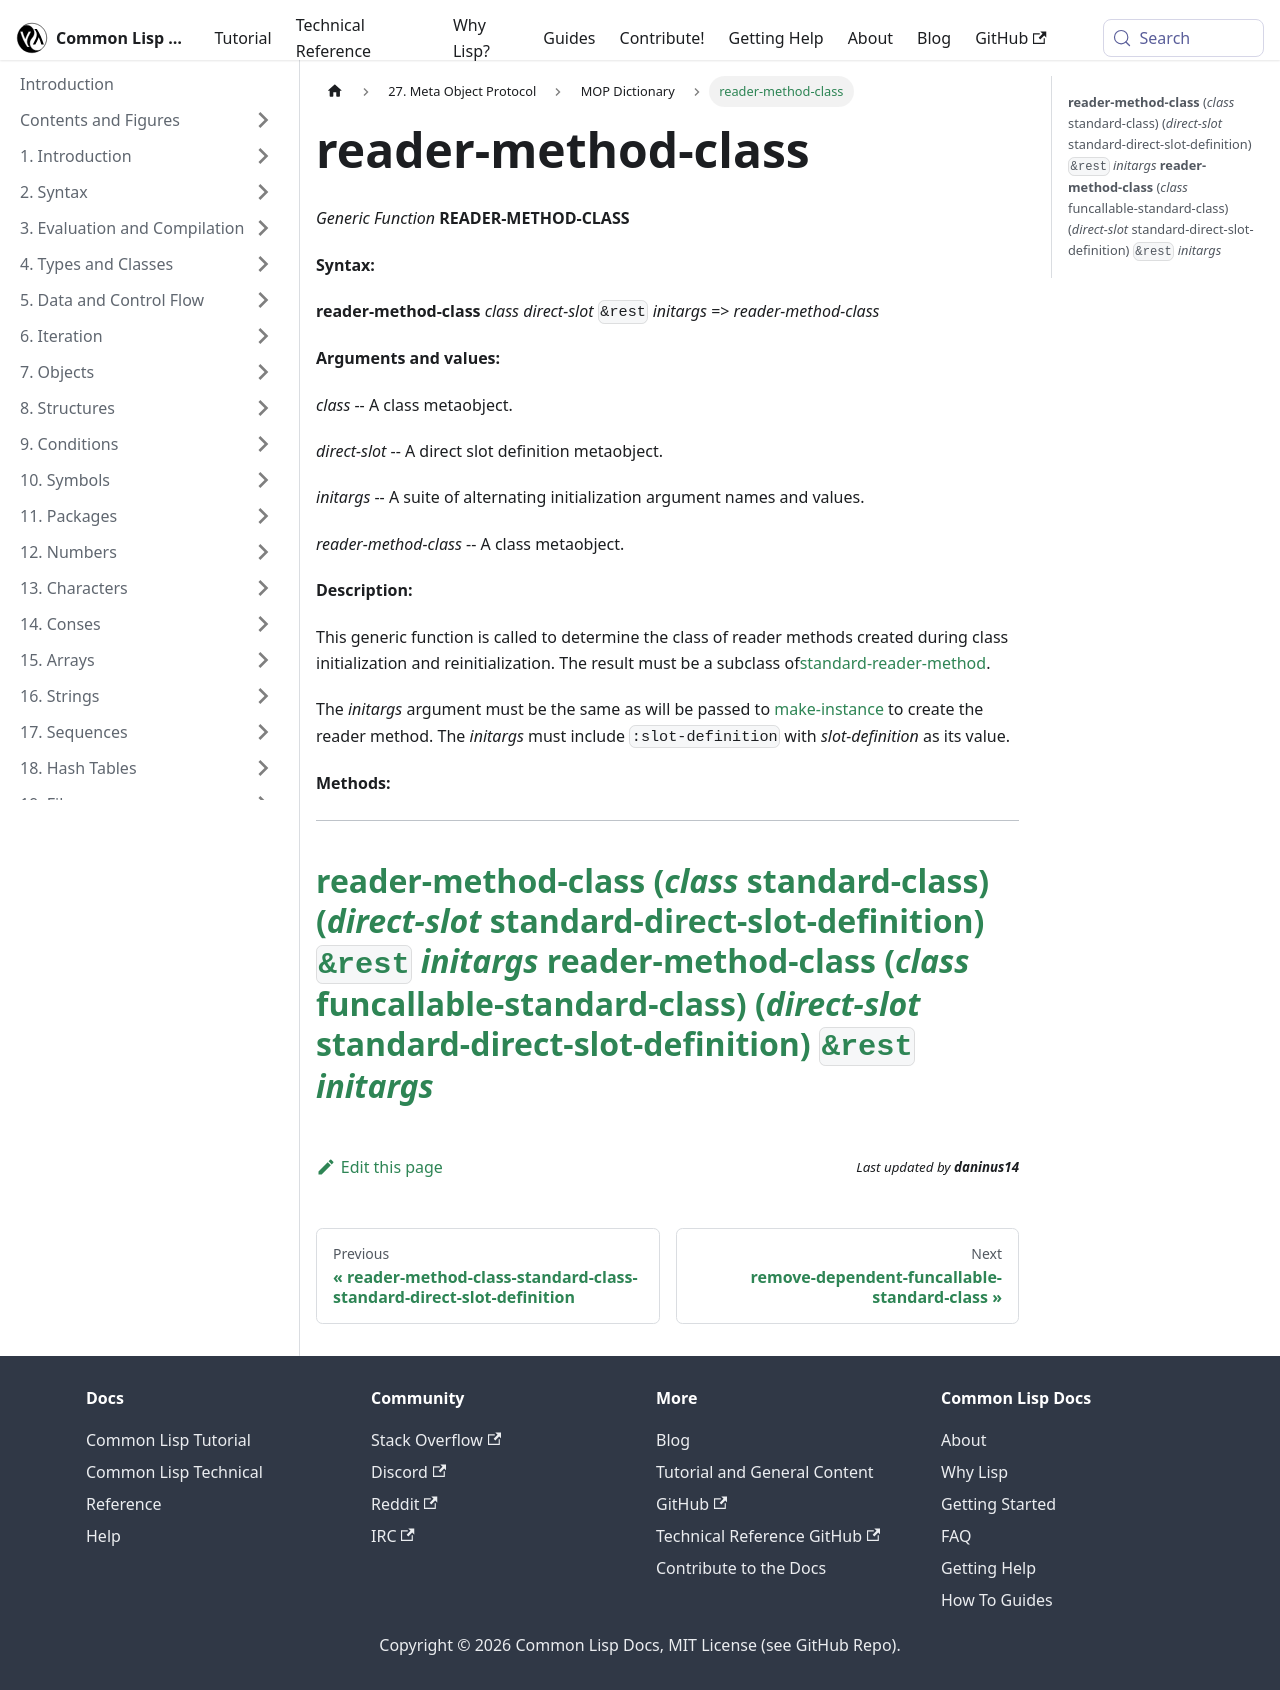

repository: lisp-docs/cl-language-reference · page: meta-object-protocol/dictionary/reader-method-class.html · generator: docusaurus

reader-method-class
===================

*Generic Function* **READER-METHOD-CLASS**

**Syntax:**

**reader-method-class** *class* *direct-slot* `&rest` *initargs* => *reader-method-class*

**Arguments and values:**

*class* -- A class metaobject.

*direct-slot* -- A direct slot definition metaobject.

*initargs* -- A suite of alternating initialization argument names and values.

*reader-method-class* -- A class metaobject.

**Description:**

This generic function is called to determine the class of reader methods created during class initialization and reinitialization. The result must be a subclass of[standard-reader-method](/meta-object-protocol/dictionary/class-standard-reader-method).

The *initargs* argument must be the same as will be passed to [make-instance](/meta-object-protocol/dictionary/make-instance) to create the reader method. The *initargs* must include `:slot-definition` with *slot-definition* as its value.

**Methods:**

  ----------------------------------------------------------------------------------------------------------------------------------------------------------------------------------------------------------------------
  [**reader-method-class** (*class* standard-class) (*direct-slot* standard-direct-slot-definition) `&rest` *initargs*](/meta-object-protocol/dictionary/reader-method-class-standard-class-standard-direct-slot-definition)
  [**reader-method-class** (*class* funcallable-standard-class) (*direct-slot* standard-direct-slot-definition) `&rest` *initargs*](/meta-object-protocol/dictionary/reader-method-class-funcallable-standard-class-standard-direct-slot-definition)
  ----------------------------------------------------------------------------------------------------------------------------------------------------------------------------------------------------------------------
